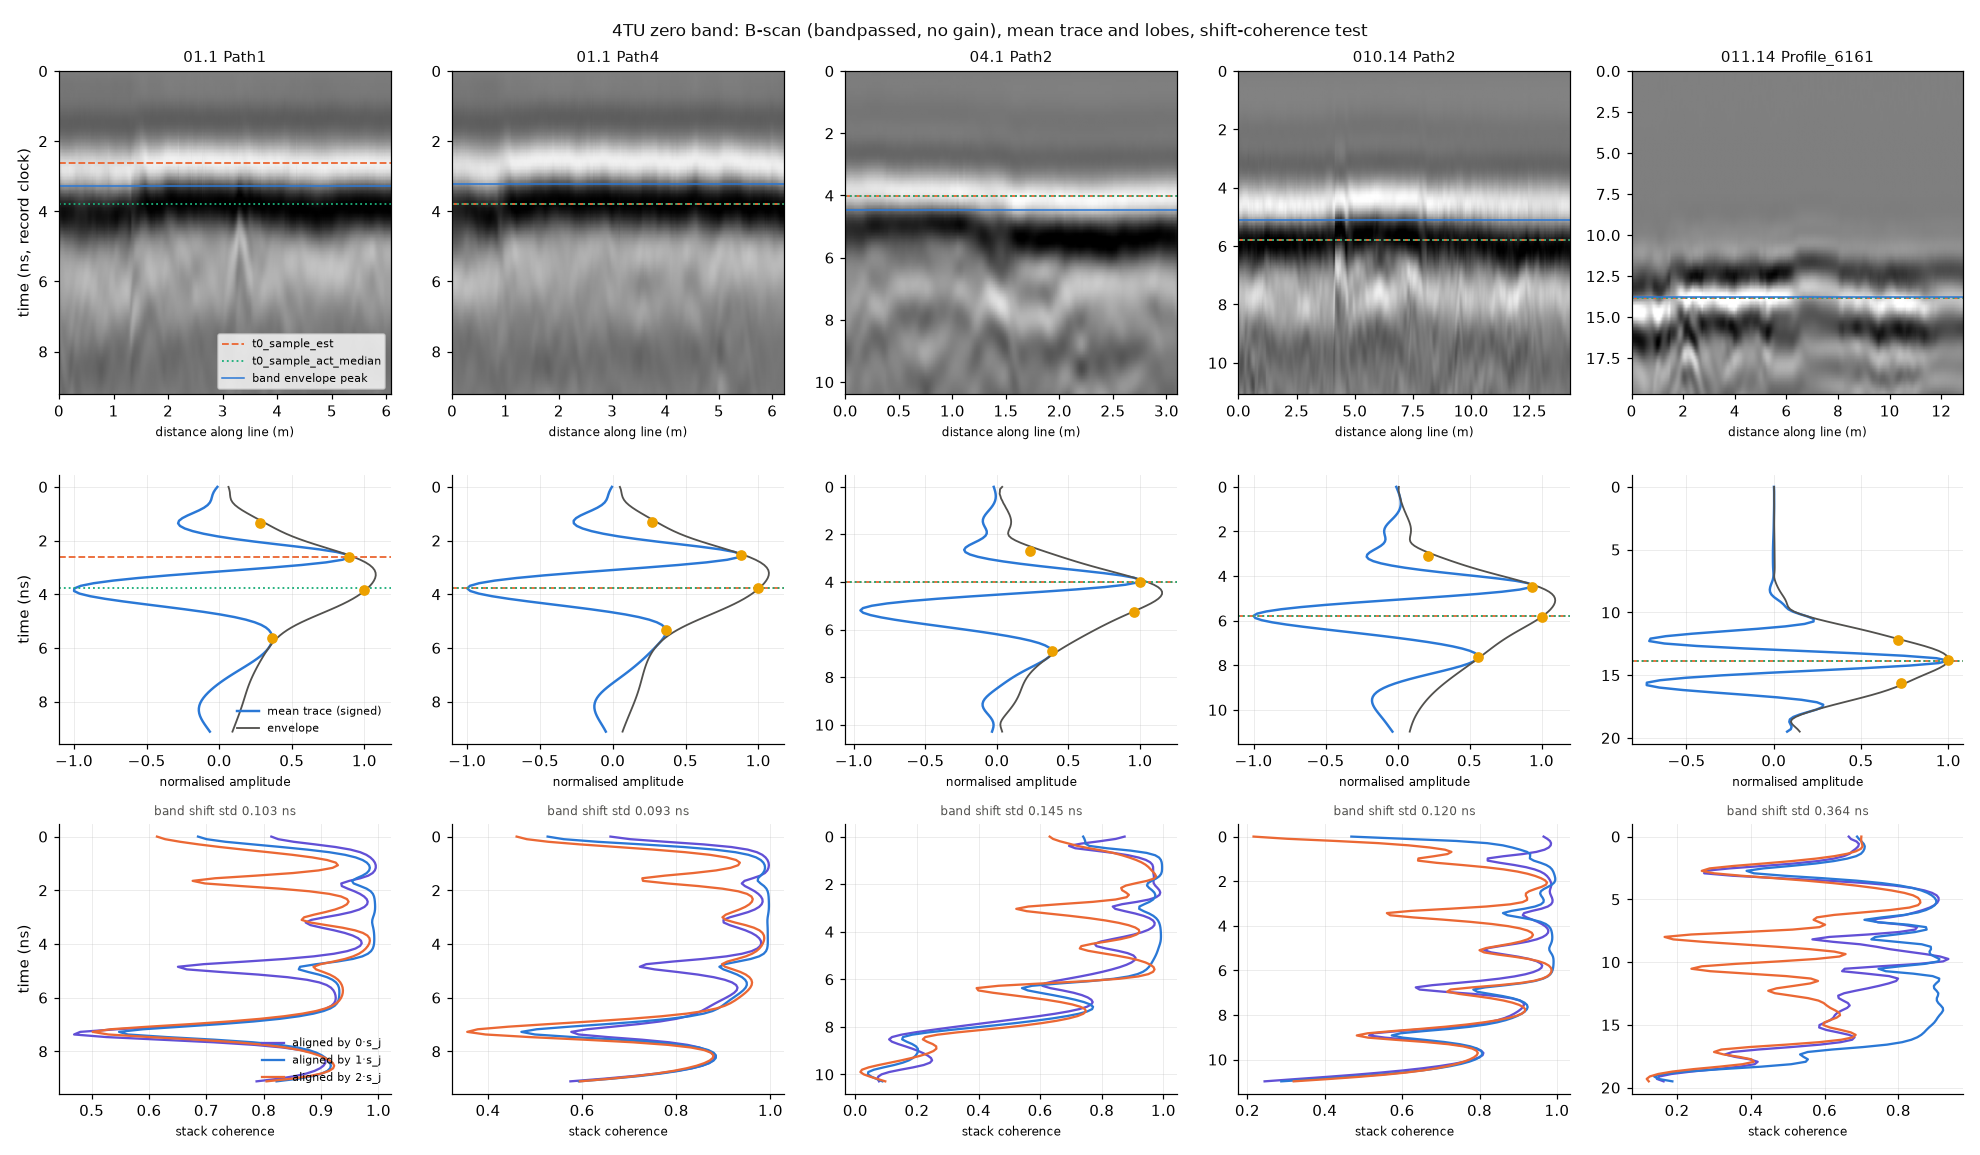

The data file committed next to this chart (first rows):
activity, line, n_traces, dt_ns, eps_r_used, sat_frac, n_win, n_events_line, events_sample, n_single_win, k_env_sample, t_env_ns, env_fwhm_ns, k_env_win_std_ns, h_est_m, rule, t0_est, t0_act, t0_est_label, t0_act_label, t0_est_minus_env_ns, t0_act_minus_env_ns, band_shift_std_ns, band_shift_p95_ns
01.1, Path1, 304, 0.097, 9.0, 0.0009, 1, 1, 33.71, 1, 33.71, 3.27, 3.298, 0.0, nan, air_single_event, 27, 39, single_band:lobe+@26.8, single_band:lobe-@39.4, -0.6509, 0.5131, 0.1028, 0.197
01.1, Path2, 306, 0.097, 9.0, 0.0011, 1, 1, 33.48, 1, 33.48, 3.248, 3.395, 0.0, nan, air_single_event, 27, 39, single_band:lobe+@26.5, single_band:lobe-@39.2, -0.6287, 0.5353, 0.0835, 0.2055
01.1, Path3, 306, 0.097, 9.0, 0.001, 1, 1, 33.38, 1, 33.38, 3.238, 3.298, 0.0, nan, air_single_event, 27, 39, single_band:lobe+@26.5, single_band:lobe-@39.3, -0.6193, 0.5447, 0.0931, 0.1858
01.1, Path4, 311, 0.097, 9.0, 0.001, 1, 1, 33.22, 1, 33.22, 3.222, 3.298, 0.0, nan, air_single_event, 39, 39, single_band:lobe-@38.8, single_band:lobe-@38.8, 0.561, 0.561, 0.0931, 0.2572
01.1, Path5, 301, 0.097, 9.0, 0.0007, 1, 1, 33.24, 1, 33.24, 3.224, 3.298, 0.0, nan, air_single_event, 39, 39, single_band:lobe-@38.9, single_band:lobe-@38.9, 0.5588, 0.5588, 0.0857, 0.221
01.1, Path6, 307, 0.097, 9.0, 0.0011, 1, 1, 33.03, 1, 33.03, 3.204, 3.298, 0.0, nan, air_single_event, 27, 39, single_band:lobe+@26.2, single_band:lobe-@38.7, -0.5848, 0.5792, 0.0881, 0.2228
01.1, Path7, 309, 0.097, 9.0, 0.0011, 1, 1, 33.1, 1, 33.1, 3.21, 3.298, 0.0, nan, air_single_event, 27, 39, single_band:lobe+@26.3, single_band:lobe-@38.8, -0.5913, 0.5727, 0.0834, 0.2194
01.1, Path8, 314, 0.097, 9.0, 0.0016, 1, 1, 33.23, 1, 33.23, 3.224, 3.298, 0.0, nan, air_single_event, 39, 39, single_band:lobe-@38.8, single_band:lobe-@38.8, 0.5594, 0.5594, 0.0769, 0.1859
01.1, Path9, 316, 0.097, 9.0, 0.0014, 1, 1, 32.96, 1, 32.96, 3.197, 3.201, 0.0, nan, air_single_event, 39, 39, single_band:lobe-@38.3, single_band:lobe-@38.3, 0.5856, 0.5856, 0.0822, 0.225
01.1, Path10, 294, 0.097, 9.0, 0.0007, 1, 1, 32.63, 1, 32.63, 3.165, 3.201, 0.0, nan, air_single_event, 39, 39, single_band:lobe-@38.1, single_band:lobe-@38.1, 0.6182, 0.6182, 0.0691, 0.1753
01.1, Path11, 311, 0.097, 9.0, 0.0009, 1, 1, 32.9, 1, 32.9, 3.192, 3.298, 0.0, nan, air_single_event, 39, 39, single_band:lobe-@38.3, single_band:lobe-@38.3, 0.5915, 0.5915, 0.0852, 0.2016
01.1, Path12, 305, 0.097, 9.0, 0.0014, 1, 1, 32.39, 1, 32.39, 3.142, 3.201, 0.0, nan, air_single_event, 39, 39, single_band:lobe-@37.8, single_band:lobe-@37.8, 0.6413, 0.6413, 0.0796, 0.2263
04.1, Path1, 151, 0.098, 9.0, 0.0002, 1, 1, 44.94, 1, 44.94, 4.404, 3.43, 0.0, nan, air_single_event, 41, 41, single_band:lobe+@40.1, single_band:lobe+@40.1, -0.3858, -0.3858, 0.1692, 0.2818
04.1, Path2, 155, 0.098, 9.0, 0.0, 1, 1, 45.47, 1, 45.47, 4.456, 3.234, 0.0, nan, air_single_event, 41, 41, single_band:lobe+@40.8, single_band:lobe+@40.8, -0.4381, -0.4381, 0.145, 0.2731
04.1, Path3, 156, 0.098, 9.0, 0.0, 1, 1, 45.35, 1, 45.35, 4.444, 3.43, 0.0, nan, air_single_event, 41, 41, single_band:lobe+@40.2, single_band:lobe+@40.2, -0.426, -0.426, 0.1431, 0.252
010.14, Path1, 3377, 0.098, 9.0, 0.003, 11, 1, 53.09, 11, 53.09, 5.203, 4.018, 0.3408, nan, air_single_event, 59, 59, single_band:lobe-@60.1, single_band:lobe-@60.1, 0.5789, 0.5789, 0.1194, 0.2565
010.14, Path2, 713, 0.098, 9.0, 0.002, 2, 1, 51.92, 2, 51.92, 5.088, 4.214, 0.0817, nan, air_single_event, 59, 59, single_band:lobe-@59.4, single_band:lobe-@59.4, 0.6937, 0.6937, 0.1204, 0.24
010.14, Path3, 668, 0.098, 9.0, 0.0024, 2, 1, 52.27, 2, 52.27, 5.122, 4.508, 0.4007, nan, air_single_event, 59, 59, single_band:lobe-@59.5, single_band:lobe-@59.5, 0.6598, 0.6598, 0.1133, 0.236
010.14, Path4, 681, 0.098, 9.0, 0.0036, 2, 1, 53.56, 2, 53.56, 5.248, 4.018, 0.3461, nan, air_single_event, 59, 59, single_band:lobe-@60.3, single_band:lobe-@60.3, 0.5336, 0.5336, 0.1273, 0.2574
010.14, Path5, 693, 0.098, 9.0, 0.0037, 2, 1, 55.88, 2, 55.88, 5.476, 4.018, 0.2335, nan, air_single_event, 61, 59, single_band:lobe-@60.5, single_band:lobe-@60.5, 0.5015, 0.3055, 0.1253, 0.2411
011.14, Profile_6161, 643, 0.195, 15.18, 0.0, 2, 1, 70.51, 2, 70.51, 13.75, 5.655, 0.4784, nan, air_single_event, 71, 71, single_band:lobe+@70.6, single_band:lobe+@70.6, 0.0961, 0.0961, 0.3644, 0.7745
011.14, Profile_6162, 430, 0.195, 15.18, 0.0, 1, 1, 69.74, 1, 69.74, 13.6, 4.875, 0.0, nan, air_single_event, 71, 71, single_band:lobe+@70.7, single_band:lobe+@70.7, 0.2451, 0.2451, 0.398, 0.7814
011.14, Profile_6163, 532, 0.195, 15.18, 0.0, 2, 1, 71.35, 2, 71.35, 13.91, 5.07, 0.1773, nan, air_single_event, 71, 71, single_band:lobe+@71.2, single_band:lobe+@71.2, -0.0681, -0.0681, 0.4186, 0.9714
011.14, Profile_6164, 583, 0.195, 15.18, 0.0, 2, 1, 69.97, 2, 69.97, 13.64, 4.875, 0.2238, nan, air_single_event, 70, 71, single_band:lobe+@70.3, single_band:lobe+@70.3, 0.0051, 0.2001, 0.3067, 0.8426
